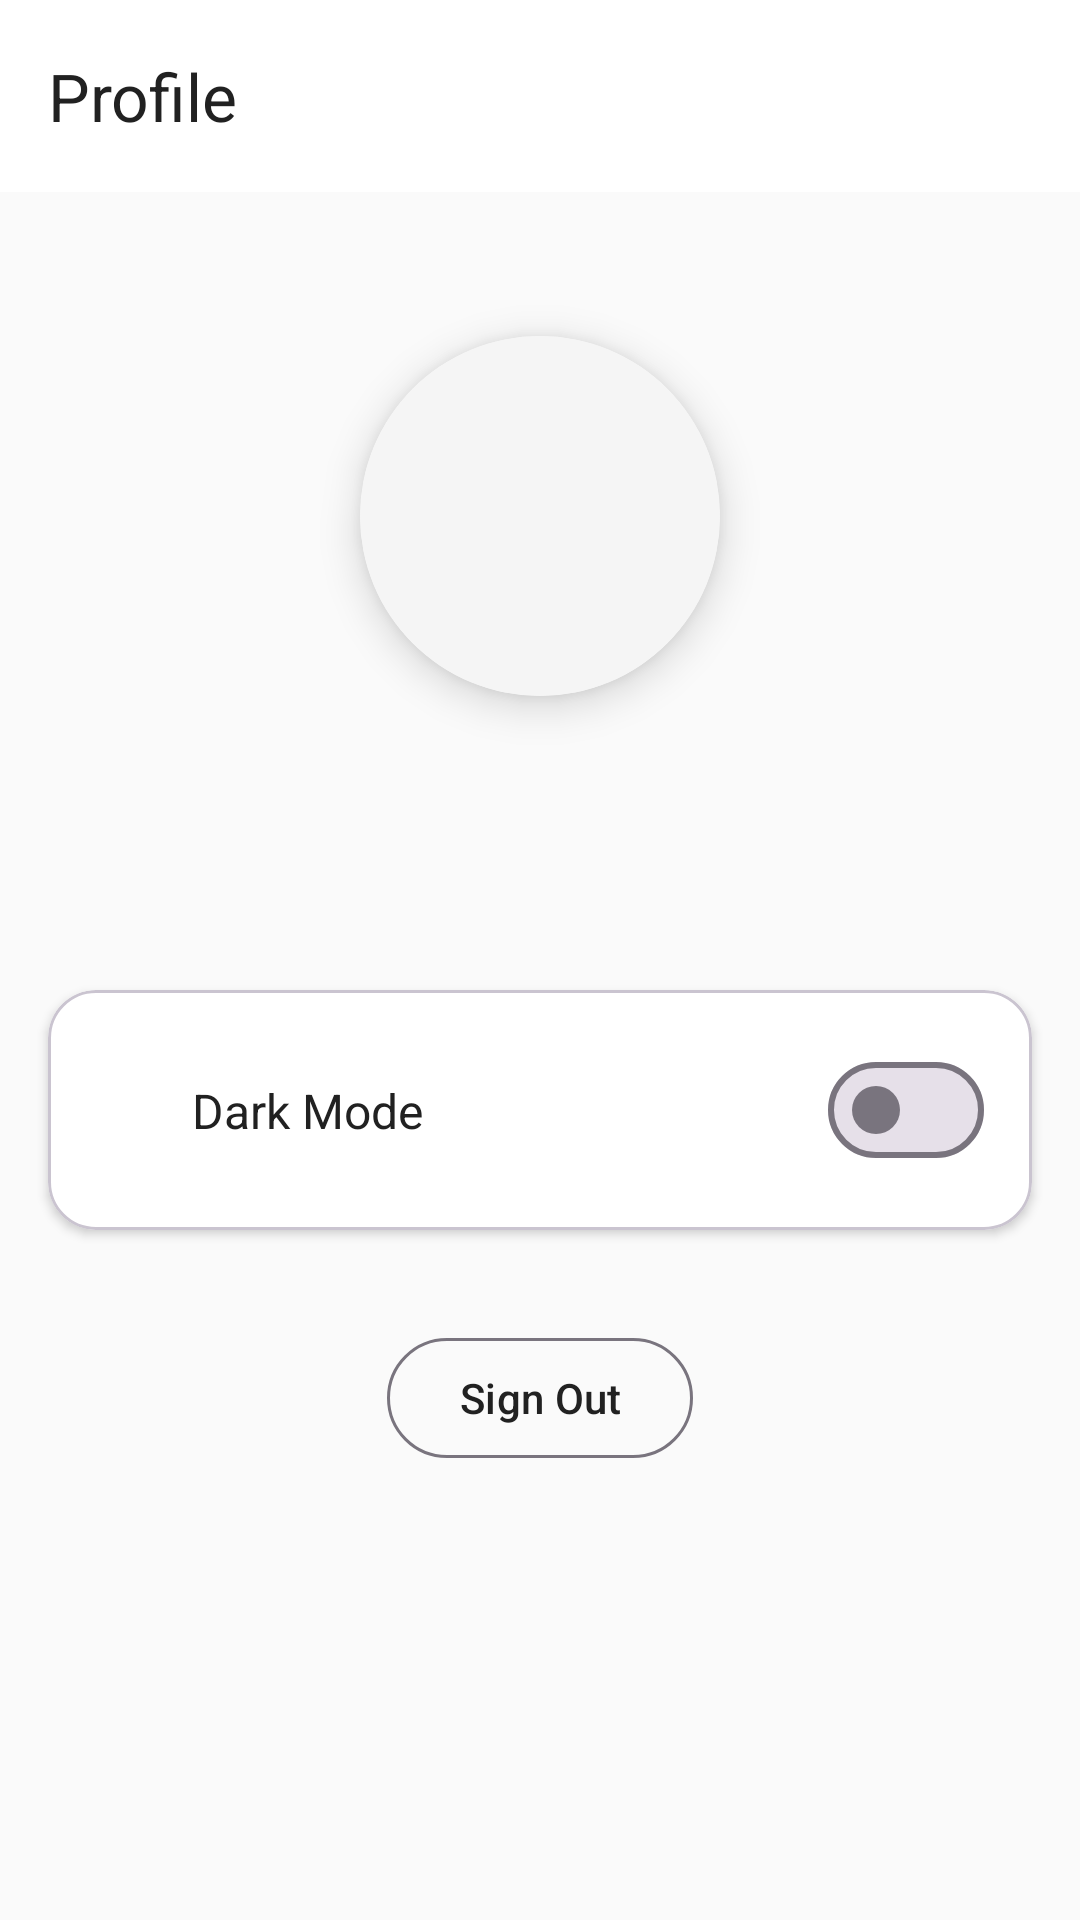

Layout XML and referenced resources for this Android screen:
<!-- AndroidManifest.xml: application theme Theme.TripTogether -->
<!-- res/layout/activity_profile.xml -->
<?xml version="1.0" encoding="utf-8"?>
<androidx.constraintlayout.widget.ConstraintLayout xmlns:android="http://schemas.android.com/apk/res/android"
    xmlns:app="http://schemas.android.com/apk/res-auto"
    xmlns:tools="http://schemas.android.com/tools"
    android:id="@+id/main"
    android:layout_width="match_parent"
    android:layout_height="match_parent"
    android:background="@color/surface"
    tools:context=".ProfileActivity">

    <com.google.android.material.appbar.MaterialToolbar
        android:id="@+id/profile_TOOLBAR_toolbar"
        android:layout_width="match_parent"
        android:layout_height="?attr/actionBarSize"
        android:background="@color/card_background"
        android:elevation="2dp"
        app:layout_constraintEnd_toEndOf="parent"
        app:layout_constraintStart_toStartOf="parent"
        app:layout_constraintTop_toTopOf="parent"
        app:navigationIcon="@drawable/ic_arrow_back"
        app:navigationIconTint="@color/text_primary"
        app:title="Profile"
        app:titleTextColor="@color/text_primary" />

    <androidx.cardview.widget.CardView
        android:id="@+id/profile_CV_photo"
        android:layout_width="120dp"
        android:layout_height="120dp"
        android:layout_marginTop="48dp"
        app:cardCornerRadius="60dp"
        app:cardElevation="@dimen/default_elevation"
        app:layout_constraintEnd_toEndOf="parent"
        app:layout_constraintStart_toStartOf="parent"
        app:layout_constraintTop_toBottomOf="@id/profile_TOOLBAR_toolbar">

        <androidx.appcompat.widget.AppCompatImageView
            android:id="@+id/profile_IMG_photo"
            android:layout_width="match_parent"
            android:layout_height="match_parent"
            android:background="@color/surface_variant"
            android:scaleType="centerCrop"
            android:src="@drawable/ic_profile" />

    </androidx.cardview.widget.CardView>

    <com.google.android.material.textview.MaterialTextView
        android:id="@+id/profile_LBL_name"
        android:layout_width="wrap_content"
        android:layout_height="wrap_content"
        android:layout_marginTop="@dimen/spacing_md"
        android:textColor="@color/text_primary"
        android:textSize="20sp"
        android:textStyle="bold"
        app:layout_constraintEnd_toEndOf="parent"
        app:layout_constraintStart_toStartOf="parent"
        app:layout_constraintTop_toBottomOf="@id/profile_CV_photo"
        tools:text="User Name" />

    <com.google.android.material.textview.MaterialTextView
        android:id="@+id/profile_LBL_email"
        android:layout_width="wrap_content"
        android:layout_height="wrap_content"
        android:layout_marginTop="@dimen/spacing_xs"
        android:textColor="@color/text_secondary"
        android:textSize="14sp"
        app:layout_constraintEnd_toEndOf="parent"
        app:layout_constraintStart_toStartOf="parent"
        app:layout_constraintTop_toBottomOf="@id/profile_LBL_name"
        tools:text="user@example.com" />

    
    <com.google.android.material.card.MaterialCardView
        android:id="@+id/profile_CV_settings"
        android:layout_width="match_parent"
        android:layout_height="wrap_content"
        android:layout_marginHorizontal="@dimen/spacing_md"
        android:layout_marginTop="@dimen/spacing_xl"
        app:cardBackgroundColor="@color/card_background"
        app:cardCornerRadius="@dimen/card_corner_radius"
        app:cardElevation="@dimen/card_elevation"
        app:layout_constraintEnd_toEndOf="parent"
        app:layout_constraintStart_toStartOf="parent"
        app:layout_constraintTop_toBottomOf="@id/profile_LBL_email">

        <androidx.constraintlayout.widget.ConstraintLayout
            android:layout_width="match_parent"
            android:layout_height="wrap_content"
            android:padding="@dimen/spacing_md">

            <androidx.appcompat.widget.AppCompatImageView
                android:id="@+id/profile_IMG_darkMode"
                android:layout_width="@dimen/icon_size_medium"
                android:layout_height="@dimen/icon_size_medium"
                android:src="@drawable/ic_dark_mode"
                app:layout_constraintBottom_toBottomOf="parent"
                app:layout_constraintStart_toStartOf="parent"
                app:layout_constraintTop_toTopOf="parent"
                app:tint="@color/text_primary" />

            <com.google.android.material.textview.MaterialTextView
                android:id="@+id/profile_LBL_darkMode"
                android:layout_width="0dp"
                android:layout_height="wrap_content"
                android:layout_marginStart="@dimen/spacing_sm"
                android:text="@string/dark_mode"
                android:textColor="@color/text_primary"
                android:textSize="16sp"
                app:layout_constraintBottom_toBottomOf="parent"
                app:layout_constraintEnd_toStartOf="@id/profile_SWITCH_darkMode"
                app:layout_constraintStart_toEndOf="@id/profile_IMG_darkMode"
                app:layout_constraintTop_toTopOf="parent" />

            <com.google.android.material.materialswitch.MaterialSwitch
                android:id="@+id/profile_SWITCH_darkMode"
                android:layout_width="wrap_content"
                android:layout_height="wrap_content"
                app:layout_constraintBottom_toBottomOf="parent"
                app:layout_constraintEnd_toEndOf="parent"
                app:layout_constraintTop_toTopOf="parent" />

        </androidx.constraintlayout.widget.ConstraintLayout>

    </com.google.android.material.card.MaterialCardView>

    <com.google.android.material.button.MaterialButton
        android:id="@+id/profile_BTN_logout"
        style="@style/Widget.Material3.Button.OutlinedButton"
        android:layout_width="wrap_content"
        android:layout_height="wrap_content"
        android:layout_marginTop="@dimen/spacing_xl"
        android:text="@string/sign_out"
        android:textColor="@color/text_primary"
        app:layout_constraintEnd_toEndOf="parent"
        app:layout_constraintStart_toStartOf="parent"
        app:layout_constraintTop_toBottomOf="@id/profile_CV_settings" />

</androidx.constraintlayout.widget.ConstraintLayout>
<!-- resources referenced by this layout -->
<resources>
  <color name="card_background">#FFFFFF</color>
  <color name="surface">#FAFAFA</color>
  <color name="surface_variant">#F5F5F5</color>
  <color name="text_primary">#212121</color>
  <color name="text_secondary">#757575</color>
  <dimen name="card_corner_radius">16dp</dimen>
  <dimen name="card_elevation">2dp</dimen>
  <dimen name="default_elevation">8dp</dimen>
  <dimen name="icon_size_medium">24dp</dimen>
  <dimen name="spacing_md">16dp</dimen>
  <dimen name="spacing_sm">8dp</dimen>
  <dimen name="spacing_xl">32dp</dimen>
  <dimen name="spacing_xs">4dp</dimen>
  <string name="dark_mode">Dark Mode</string>
  <string name="sign_out">Sign Out</string>
  <style name="Theme.TripTogether" parent="Base.Theme.TripTogether" />
  <style name="Base.Theme.TripTogether" parent="Theme.Material3.DayNight.NoActionBar">
          
          <item name="colorPrimary">@color/primary_500</item>
          <item name="colorPrimaryVariant">@color/primary_700</item>
          <item name="colorOnPrimary">@color/text_on_primary</item>
  
          
          <item name="colorSecondary">@color/primary_400</item>
          <item name="colorSecondaryVariant">@color/primary_600</item>
          <item name="colorOnSecondary">@color/text_on_primary</item>
  
          
          <item name="android:colorBackground">@color/background</item>
          <item name="colorSurface">@color/surface</item>
          <item name="colorSurfaceVariant">@color/surface_variant</item>
          <item name="colorOnSurface">@color/text_primary</item>
          <item name="colorOnSurfaceVariant">@color/text_secondary</item>
  
          
          <item name="colorError">@color/error</item>
  
          
          <item name="android:statusBarColor">@color/primary_600</item>
          <item name="android:navigationBarColor">@color/card_background</item>
  
          
          <item name="floatingActionButtonStyle">@style/Widget.TripTogether.FAB</item>
          <item name="bottomNavigationStyle">@style/Widget.TripTogether.BottomNav</item>
      </style>
  <color name="primary_500">#2196F3</color>
  <color name="primary_700">#1976D2</color>
  <color name="text_on_primary">#FFFFFF</color>
  <color name="primary_400">#42A5F5</color>
  <color name="primary_600">#1E88E5</color>
  <color name="background">#FFFFFF</color>
  <color name="error">#E53935</color>
  <style name="Widget.TripTogether.FAB" parent="Widget.Material3.FloatingActionButton.Primary">
          <item name="backgroundTint">@color/primary_500</item>
          <item name="tint">@color/white</item>
          <item name="elevation">6dp</item>
          <item name="shapeAppearance">@style/ShapeAppearance.TripTogether.FAB</item>
      </style>
  <style name="Widget.TripTogether.BottomNav" parent="Widget.Material3.BottomNavigationView">
          <item name="backgroundTint">@color/card_background</item>
          <item name="itemIconTint">@color/bottom_nav_colors</item>
          <item name="itemTextColor">@color/bottom_nav_colors</item>
          <item name="elevation">8dp</item>
          <item name="itemActiveIndicatorStyle">@style/Widget.TripTogether.BottomNav.ActiveIndicator</item>
      </style>
  <color name="white">#FFFFFFFF</color>
  <style name="ShapeAppearance.TripTogether.FAB" parent="ShapeAppearance.Material3.Corner.Full">
          <item name="cornerSize">16dp</item>
      </style>
  <style name="Widget.TripTogether.BottomNav.ActiveIndicator" parent="Widget.Material3.BottomNavigationView.ActiveIndicator">
          <item name="android:color">@color/primary_50</item>
      </style>
  <color name="primary_50">#E3F2FD</color>
</resources>
